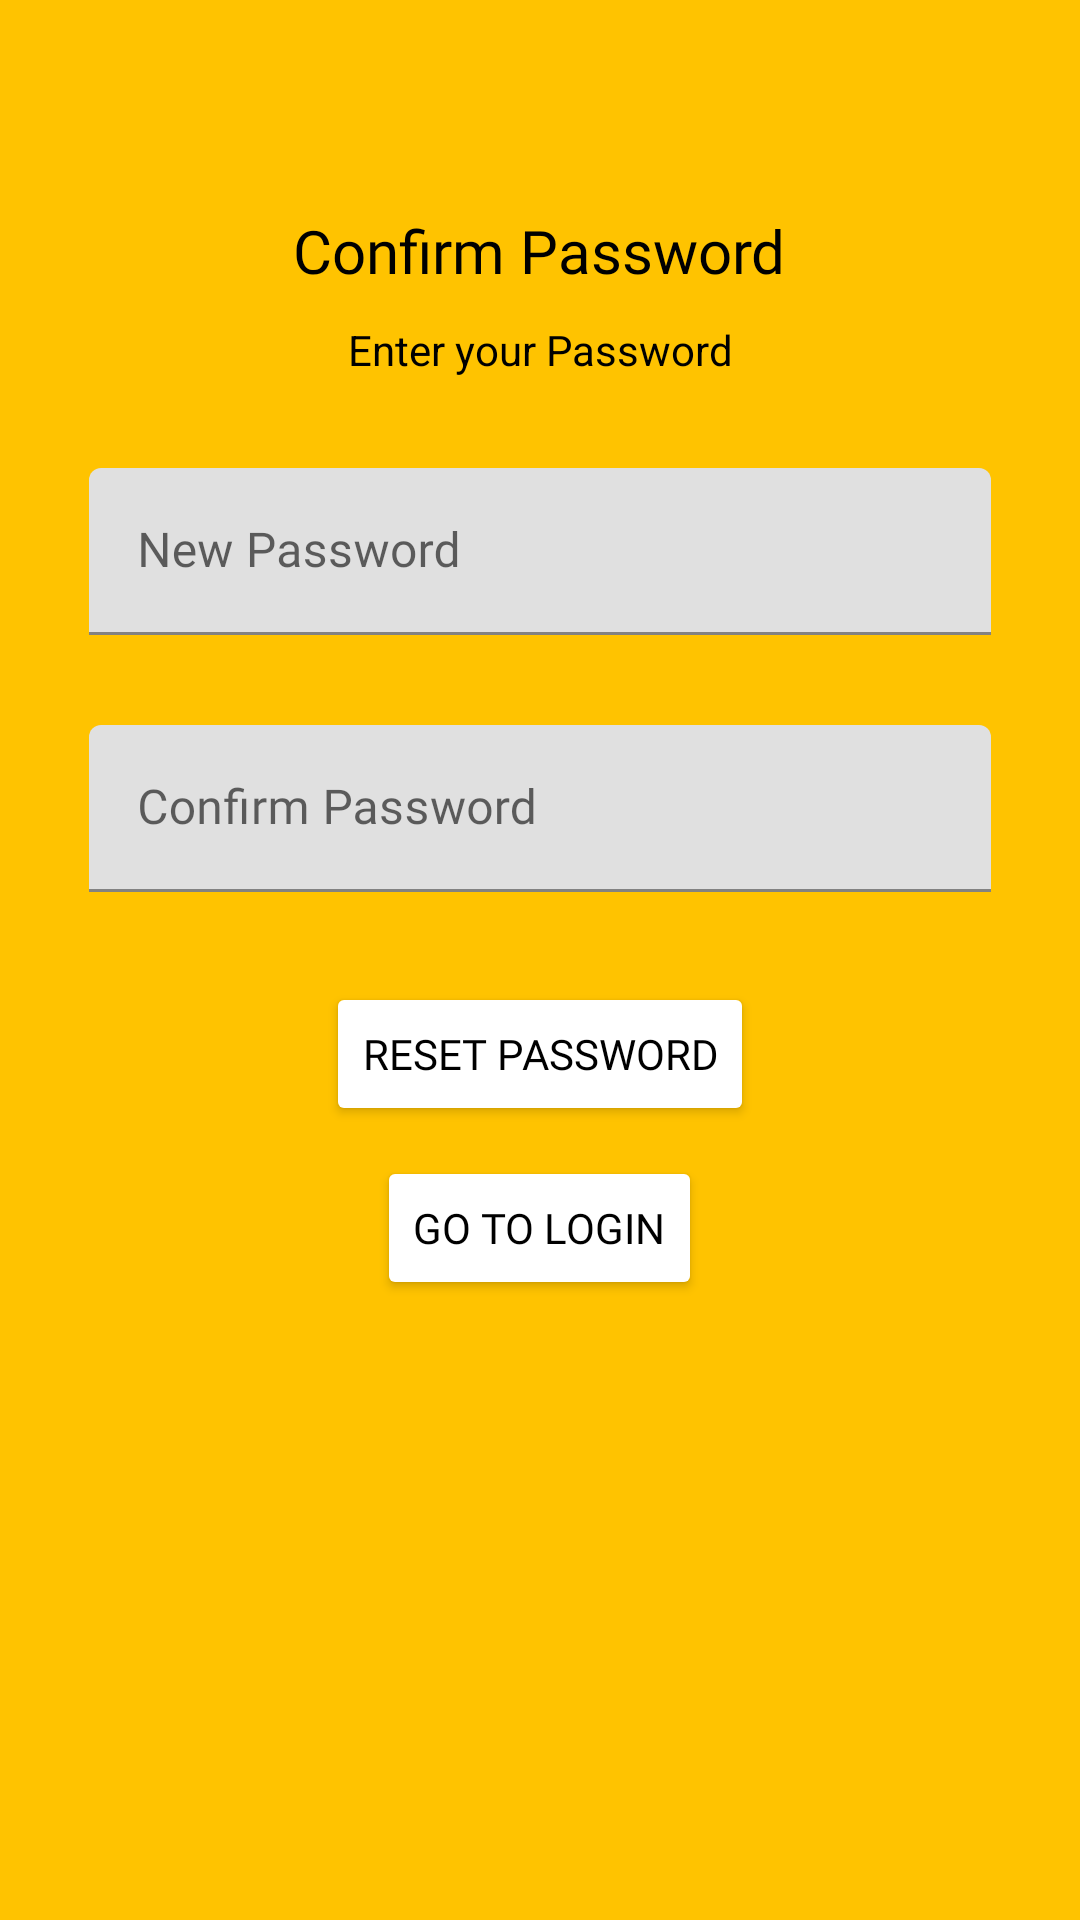

Layout XML and referenced resources for this Android screen:
<!-- AndroidManifest.xml: application theme Theme.Resqq1 -->
<!-- res/layout/confirm_password.xml -->
<?xml version="1.0" encoding="utf-8"?>
<androidx.core.widget.NestedScrollView
    xmlns:android="http://schemas.android.com/apk/res/android"
    android:layout_width="match_parent"
    android:layout_height="match_parent"
    android:layout_gravity="center"
    android:id="@+id/nestedScrollView123"
    android:background="@color/amber"
    android:fitsSystemWindows="true">

    <LinearLayout
        android:layout_width="fill_parent"
        android:layout_height="wrap_content"
        android:layout_marginTop="60dp"
        android:gravity="center"
        android:orientation="vertical"
        android:padding="@dimen/activity_horizontal_margin">


        <TextView
            android:layout_width="wrap_content"
            android:layout_height="wrap_content"
            android:layout_gravity="center_horizontal"
            android:fontFamily="@font/amaranth_bold"
            android:padding="10dp"
            android:text="Confirm Password"
            android:textColor="@android:color/black"
            android:textSize="20dp" />

        <TextView
            android:layout_width="wrap_content"
            android:layout_height="wrap_content"
            android:layout_marginBottom="10dp"
            android:gravity="center_horizontal"
            android:padding="@dimen/activity_horizontal_margin"
            android:text="Enter your Password"
            android:layout_marginLeft="20dp"
            android:layout_marginRight="20dp"
            android:textColor="@android:color/black"
            android:textSize="14dp" />


        <com.google.android.material.textfield.TextInputLayout
            android:id="@+id/textinputlayoutnewpassword"
            android:layout_width="match_parent"
            android:layout_height="wrap_content">

            <com.google.android.material.textfield.TextInputEditText
                android:id="@+id/newpassword"
                android:layout_width="match_parent"
                android:layout_height="wrap_content"
                android:layout_marginBottom="10dp"
                android:layout_marginTop="20dp"
                android:layout_marginLeft="30dp"
                android:layout_marginRight="30dp"
                android:hint="New Password"
                android:inputType="textPassword"
                android:fontFamily="@font/amaranth"
                android:textColor="@android:color/black"
                android:textColorHint="@android:color/white" />
        </com.google.android.material.textfield.TextInputLayout>

        <com.google.android.material.textfield.TextInputLayout
            android:id="@+id/textinputlayoutconfirmpass"
            android:layout_width="match_parent"
            android:layout_height="wrap_content">

            <com.google.android.material.textfield.TextInputEditText
                android:id="@+id/confirmpassword"
                android:layout_width="match_parent"
                android:layout_height="wrap_content"
                android:layout_marginBottom="10dp"
                android:layout_marginTop="20dp"
                android:layout_marginLeft="30dp"
                android:layout_marginRight="30dp"
                android:hint="Confirm Password"
                android:inputType="textPassword"
                android:fontFamily="@font/amaranth"
                android:textColor="@android:color/black"
                android:textColorHint="@android:color/white" />
        </com.google.android.material.textfield.TextInputLayout>

        

        <Button
            android:id="@+id/reset1"
            android:layout_width="wrap_content"
            android:layout_height="wrap_content"
            android:layout_marginTop="20dip"
            android:backgroundTint="@color/white"
            android:text="Reset Password"
            android:fontFamily="@font/amaranth_bold"
            android:textColor="@android:color/black" />

        <Button
            android:id="@+id/backtologin"
            android:layout_width="wrap_content"
            android:layout_height="wrap_content"
            android:layout_marginTop="10dp"
            android:backgroundTint="@color/white"
            android:text="Go to login"
            android:fontFamily="@font/amaranth_bold"
            android:textColor="@android:color/black" />

    </LinearLayout>

</androidx.core.widget.NestedScrollView>
<!-- resources referenced by this layout -->
<resources>
  <color name="amber">#ffc300</color>
  <color name="white">#ffffff</color>
  <style name="Theme.Resqq1" parent="Theme.MaterialComponents.DayNight.DarkActionBar">
          
          <item name="colorPrimary">@color/purple_500</item>
          <item name="colorPrimaryVariant">@color/purple_700</item>
          <item name="colorOnPrimary">@color/white</item>
          
          <item name="colorSecondary">@color/teal_200</item>
          <item name="colorSecondaryVariant">@color/teal_700</item>
          <item name="colorOnSecondary">@color/black</item>
          
          <item name="android:statusBarColor" tools:targetApi="l">?attr/colorPrimaryVariant</item>
          
  
          <item name="windowActionBar">false</item>
          <item name="windowNoTitle">true</item>
      </style>
  <color name="purple_500">#FF6200EE</color>
  <color name="purple_700">#FF3700B3</color>
  <color name="teal_200">#FF03DAC5</color>
  <color name="teal_700">#FF018786</color>
  <color name="black">#000000</color>
</resources>
